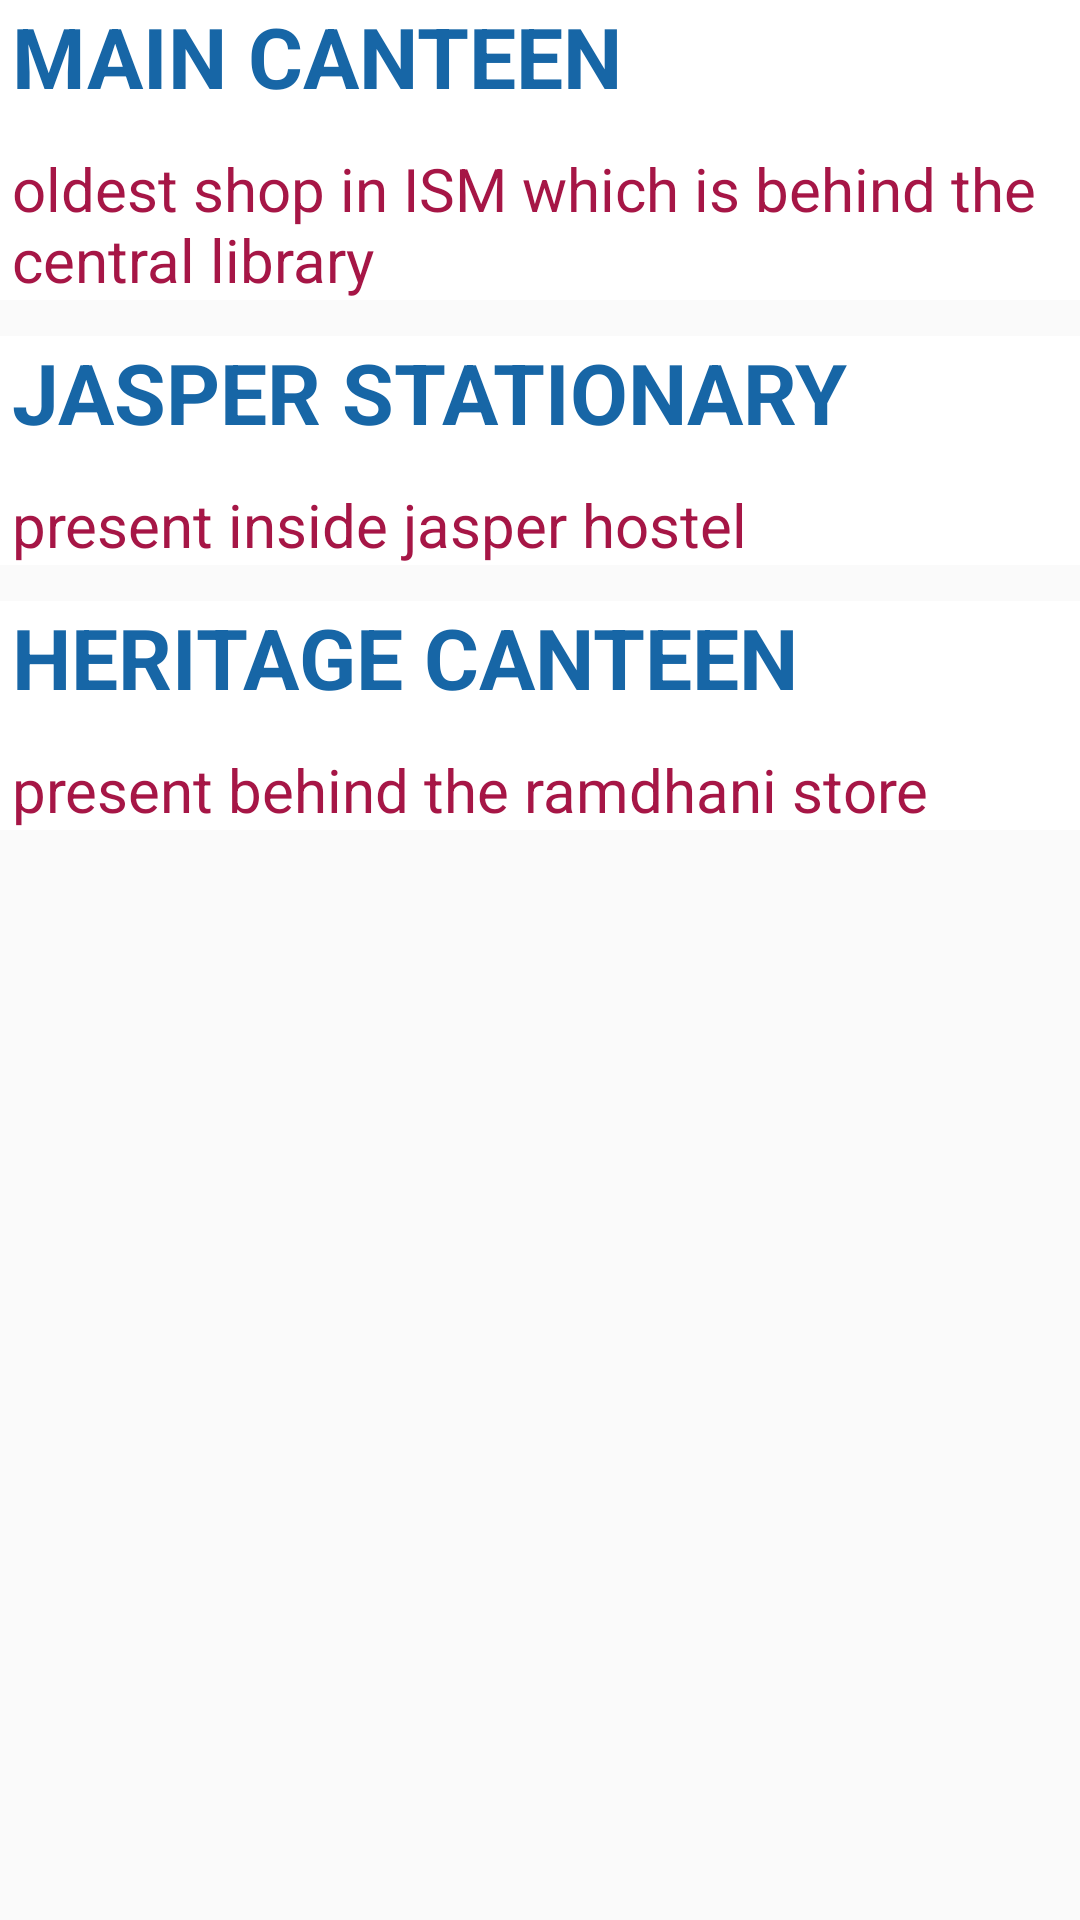

Write the Android layout XML for this screen, with the resource values it uses.
<!-- AndroidManifest.xml: application theme AppTheme -->
<!-- res/layout/activity2.xml -->
<?xml version="1.0" encoding="utf-8"?>
<ScrollView xmlns:android="http://schemas.android.com/apk/res/android"
    android:layout_width="match_parent"
    android:layout_height="match_parent">
<LinearLayout
    android:layout_width="match_parent"
    android:layout_height="match_parent"
    android:orientation="vertical">

<LinearLayout
    android:orientation="horizontal" android:layout_width="match_parent"
    android:layout_height="wrap_content"
    android:weightSum="2"
    android:baselineAligned="false"
    android:layout_marginBottom="12dp"
    android:background="@color/cardview_light_background">
    <LinearLayout
        android:layout_width="wrap_content"
        android:layout_height="match_parent"
        android:layout_weight="1"
        android:orientation="vertical"
        >
        <TextView
            android:layout_width="match_parent"
            android:layout_height="wrap_content"
            android:textSize="28dp"
            android:textAllCaps="true"
            android:textStyle="bold"
            android:id="@+id/name"
            android:text="main canteen"
            android:layout_marginLeft="4dp"
            android:textColor="#1766a6">

        </TextView>


        <TextView
            android:layout_width="match_parent"
            android:layout_height="wrap_content"
            android:textSize="20sp"
            android:id="@+id/desc"
            android:layout_marginTop="12sp"
            android:text="oldest shop in ISM which is behind the central library"
            android:layout_marginLeft="4dp"
            android:textColor="#a61646" >

        </TextView>



    </LinearLayout>
    <LinearLayout
        android:layout_width="wrap_content"
        android:layout_height="match_parent"
        android:layout_weight="1">

        <ImageView
            android:id="@+id/profilePic"
            android:layout_width="match_parent"
            android:layout_height="match_parent"
            android:src="@drawable/nopreview"
            >

        </ImageView>

    </LinearLayout>
</LinearLayout>

    <LinearLayout
        android:orientation="horizontal" android:layout_width="match_parent"
        android:layout_height="wrap_content"
        android:weightSum="2"
        android:baselineAligned="false"
        android:layout_marginBottom="12dp"
        android:background="@color/cardview_light_background">
        <LinearLayout
            android:layout_width="wrap_content"
            android:layout_height="match_parent"
            android:layout_weight="1"
            android:orientation="vertical">
            <TextView
                android:layout_width="match_parent"
                android:layout_height="wrap_content"
                android:textSize="28dp"
                android:textAllCaps="true"
                android:textStyle="bold"
                android:id="@+id/name1"
                android:text="jasper stationary"
                android:layout_marginLeft="4dp"
                android:textColor="#1766a6">

            </TextView>


            <TextView
                android:layout_width="match_parent"
                android:layout_height="wrap_content"
                android:textSize="20sp"
                android:id="@+id/desc1"
                android:layout_marginTop="12sp"
                android:text="present inside jasper hostel"
                android:layout_marginLeft="4dp"
                android:textColor="#a61646">

            </TextView>



        </LinearLayout>
        <LinearLayout
            android:layout_width="wrap_content"
            android:layout_height="match_parent"
            android:layout_weight="1">

            <ImageView
                android:id="@+id/profilePic1"
                android:layout_width="match_parent"
                android:layout_height="match_parent"
                android:src="@drawable/nopreview">

            </ImageView>

        </LinearLayout>
    </LinearLayout>
    <LinearLayout
        android:orientation="horizontal" android:layout_width="match_parent"
        android:layout_height="wrap_content"
        android:weightSum="2"
        android:baselineAligned="false"
        android:layout_marginBottom="12dp"
        android:background="@color/cardview_light_background">
        <LinearLayout
            android:layout_width="wrap_content"
            android:layout_height="match_parent"
            android:layout_weight="1"
            android:orientation="vertical">
            <TextView
                android:layout_width="match_parent"
                android:layout_height="wrap_content"
                android:textSize="28dp"
                android:textAllCaps="true"
                android:textStyle="bold"
                android:id="@+id/name2"
                android:text="Heritage canteen"
                android:layout_marginLeft="4dp"
                android:textColor="#1766a6">

            </TextView>


            <TextView
                android:layout_width="match_parent"
                android:layout_height="wrap_content"
                android:textSize="20sp"
                android:id="@+id/desc2"
                android:layout_marginTop="12sp"
                android:text="present behind the ramdhani store"
                android:layout_marginLeft="4dp"
                android:textColor="#a61646">

            </TextView>



        </LinearLayout>
        <LinearLayout
            android:layout_width="wrap_content"
            android:layout_height="match_parent"
            android:layout_weight="1">

            <ImageView
                android:id="@+id/profilePic2"
                android:layout_width="match_parent"
                android:layout_height="match_parent"
                android:src="@drawable/nopreview">

            </ImageView>

        </LinearLayout>
    </LinearLayout>
    </LinearLayout>
</ScrollView>
<!-- resources referenced by this layout -->
<resources>
  <style name="AppTheme" parent="Theme.AppCompat.Light.DarkActionBar">
          <item name="colorPrimary">#009688</item>
          <item name="colorPrimaryDark">#00796B</item>
          <item name="colorAccent">#314ab8</item>
      </style>
</resources>
